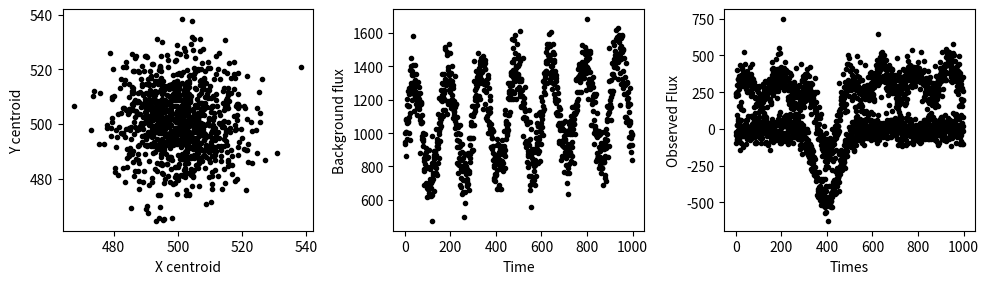
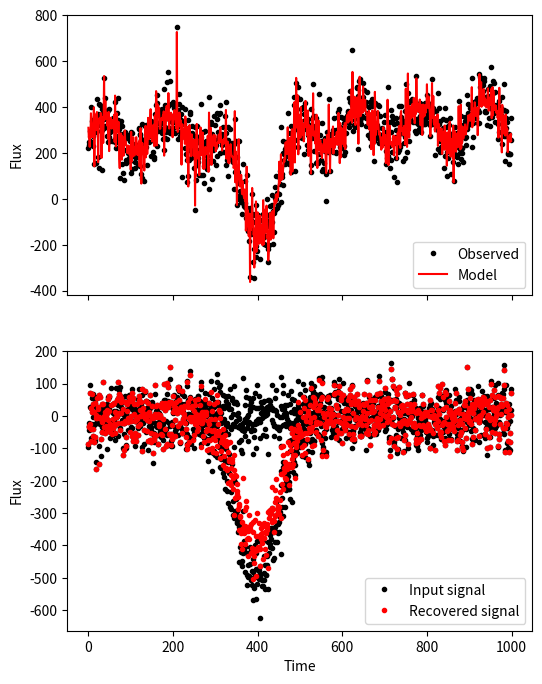

Write Python code to recreate these figures, in order.
%matplotlib inline
import numpy as np
import matplotlib.pyplot as plt

def gaussian(theta, x): 
    """
    Gaussian signal
    """
    amp, x0, sigma = theta
    return amp * np.exp(-0.5 * (x0 - x)**2 / sigma**2)

np.random.seed(42)

# Set the number of data points
n = 1000

times = np.arange(n)

# Create position vectors for the centroid of the target
x = 10 * np.random.randn(n) + 500
y = 12 * np.random.randn(n) + 500

# Create sinusoidal varying background with time
background_period = 150
background = (100 * np.random.randn(n) + 1000 + 
              300 * np.sin(2 * np.pi / background_period * times) + 
              0.2 * times)

# Create astrophysical signal, which has a Gaussian shape
signal = gaussian([-500, 400, 50], times) + 50 * np.random.randn(n)

err = 50 * np.ones(n)

# Plot the vectors of the centroid positions, the time-varying 
# background, and the signal 
fig, ax = plt.subplots(1, 3, figsize=(10, 3))
ax[0].plot(x, y, 'k.')
ax[0].set(xlabel='X centroid', ylabel='Y centroid')
ax[1].plot(background, 'k.')
ax[1].set(xlabel='Time', ylabel='Background flux')
ax[2].plot(times, signal, 'k.')
ax[2].set(xlabel='Time', ylabel='Astrophysical Signal')
fig.tight_layout()

np.random.seed(1984)

# Create a "hidden" relationship between each of the 
# input vectors (position, background, plus signal) 
# and the output vector (observed flux)

X_true = np.vstack([
    times - times.mean(),
    x - x.mean(), 
    y - y.mean(), 
    (x - x.mean()) * (y - y.mean()), 
    background, 
    signal
]).T

# Assign random weights to each of the vectors
betas_soln = np.random.random(size=X_true.shape[1])

flux_observed = X_true @ betas_soln

plt.plot(times, flux_observed, 'k.')
plt.gca().set(xlabel='Times', ylabel='Observed Flux')

def linreg(X, flux, err):
    """
    Solve linear regression such that `X betas = flux`
    """
    inv_N = np.linalg.inv(np.diag(err)**2)
    betas = np.linalg.inv(X.T @ inv_N @ X) @ X.T @ inv_N @ flux
    cov = np.linalg.inv(X.T @ inv_N @ X)
    return betas, cov

X_obs = np.vstack([
    # Trend in time
    times - times.mean(),
    
    # Positional terms
    x - x.mean(), 
    y - y.mean(),
    (x - x.mean()) * (y - y.mean()),
    
    # Background terms
    np.sin(2 * np.pi / background_period * times), 
    np.cos(2 * np.pi / background_period * times),
    np.ones(n),
    
    # Signal model
    gaussian([-500, 400, 50], times)
]).T

betas, cov = linreg(X_obs, flux_observed, err)

best_flux_model = X_obs @ betas

fig, ax = plt.subplots(2, 1, figsize=(6, 8), sharex=True)
ax[0].plot(times, flux_observed, 'k.', label='Observed')
ax[0].plot(times, best_flux_model, 'r', label='Model')
ax[0].legend(loc='lower right')
ax[0].set(ylabel='Flux')

ax[1].plot(times, flux_observed - best_flux_model, 'k.')
ax[1].set(xlabel='Time', ylabel='Residuals')
plt.show()

plt.plot(times, signal, 'k.', label='Input signal')
plt.plot(times, flux_observed - (X_obs[:, :-1] @ betas[:-1]), 'r.', label='Recovered signal')
plt.legend(loc='lower right')
plt.xlabel('Time')
plt.ylabel('Flux')
plt.show()

